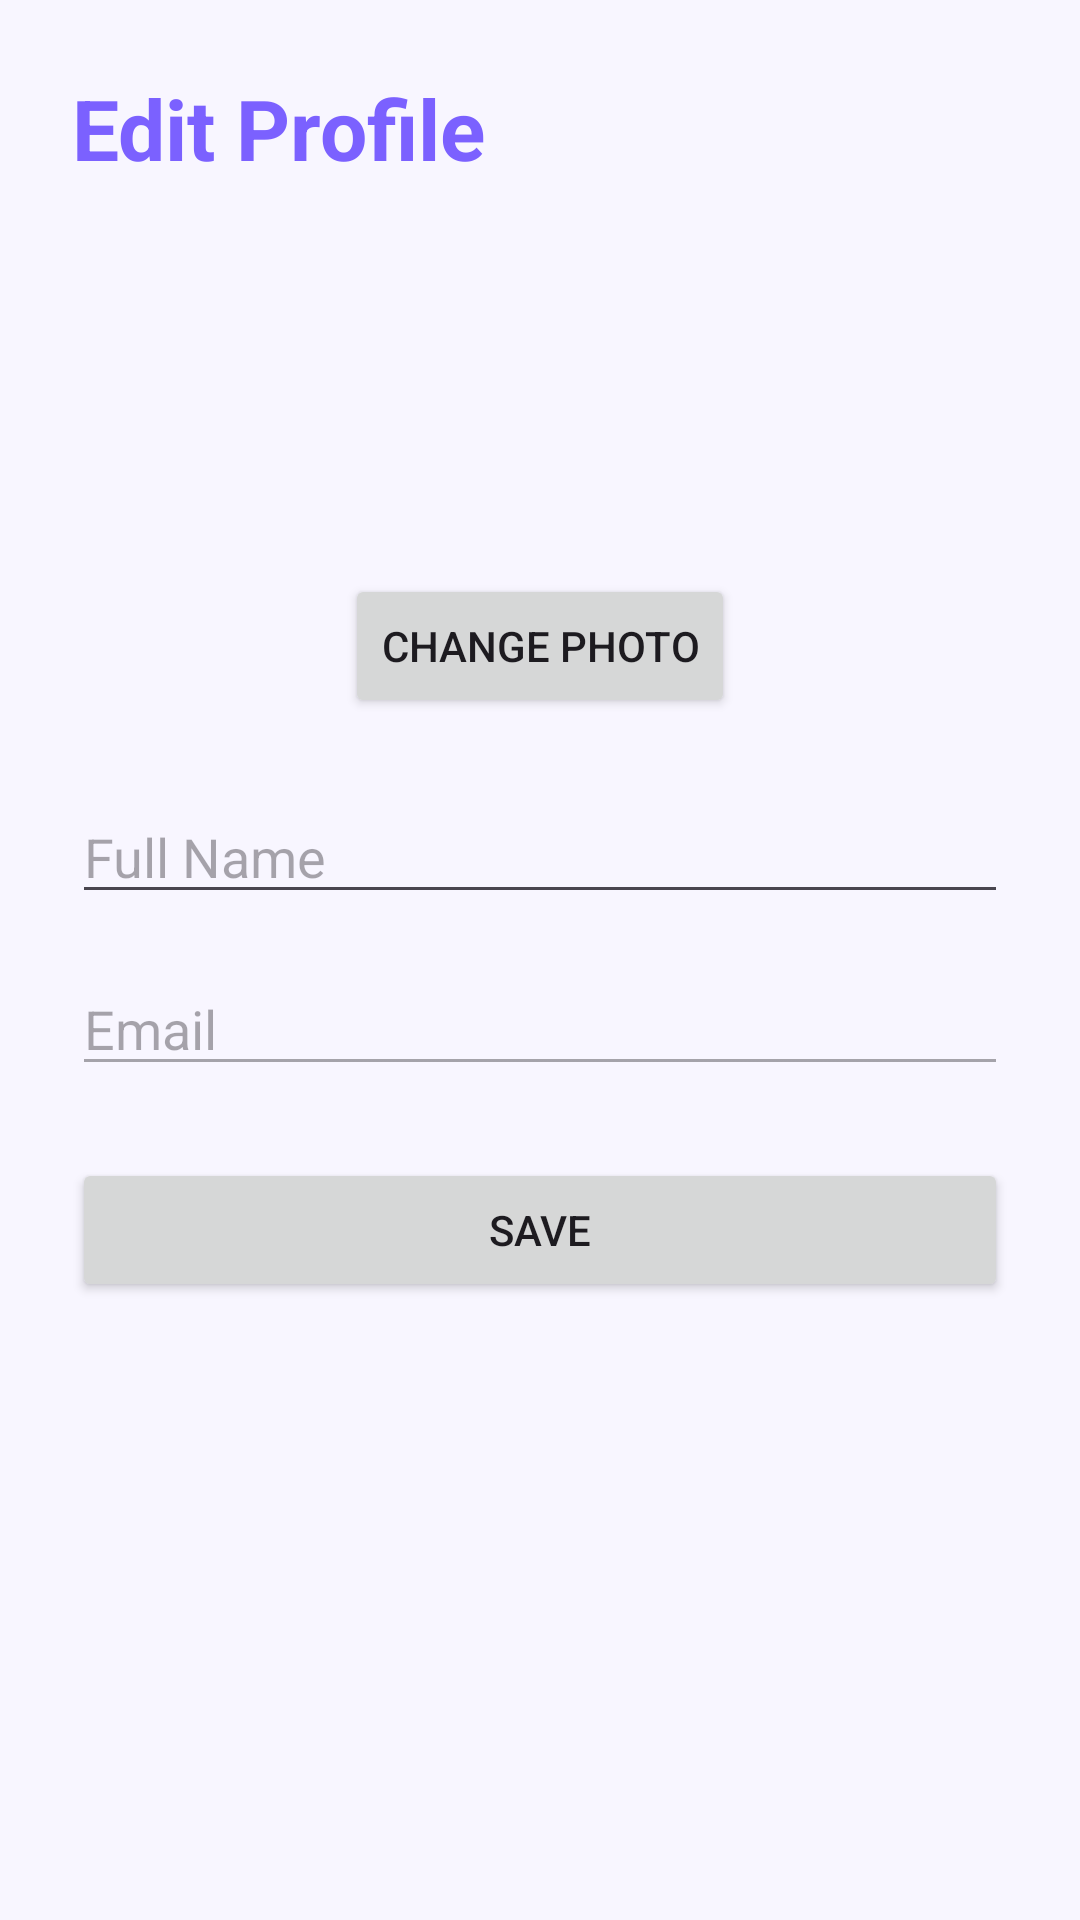

Here is an Android app screen rendered from its layout file. Give the layout XML and the strings, colors and styles it references.
<!-- AndroidManifest.xml: application theme Theme.DigitalWellbeingAnalyzer -->
<!-- res/layout/activity_edit_profile.xml -->
<?xml version="1.0" encoding="utf-8"?>
<ScrollView xmlns:android="http://schemas.android.com/apk/res/android"
    android:layout_width="match_parent"
    android:layout_height="match_parent"
    android:background="#F8F6FF">

    <LinearLayout
        android:layout_width="match_parent"
        android:layout_height="wrap_content"
        android:orientation="vertical"
        android:padding="24dp">

        <TextView
            android:layout_width="wrap_content"
            android:layout_height="wrap_content"
            android:text="Edit Profile"
            android:textSize="28sp"
            android:textStyle="bold"
            android:textColor="#7B61FF"/>
        <ImageView
            android:id="@+id/editProfileImage"
            android:layout_width="100dp"
            android:layout_height="100dp"
            android:layout_gravity="center"
            android:layout_marginTop="20dp"
            android:src="@android:drawable/sym_def_app_icon"/>

        <Button
            android:id="@+id/changePhotoButton"
            android:layout_width="wrap_content"
            android:layout_height="wrap_content"
            android:layout_gravity="center"
            android:layout_marginTop="10dp"
            android:text="Change Photo"/>

        <EditText
            android:id="@+id/nameEditText"
            android:layout_width="match_parent"
            android:layout_height="wrap_content"
            android:layout_marginTop="24dp"
            android:hint="Full Name"/>

        <EditText
            android:id="@+id/emailEditText"
            android:layout_width="match_parent"
            android:layout_height="wrap_content"
            android:layout_marginTop="16dp"
            android:hint="Email"
            android:enabled="false"/>

        <Button
            android:id="@+id/saveButton"
            android:layout_width="match_parent"
            android:layout_height="wrap_content"
            android:layout_marginTop="24dp"
            android:text="Save"/>
    </LinearLayout>

</ScrollView>
<!-- resources referenced by this layout -->
<resources>
  <style name="Theme.DigitalWellbeingAnalyzer" parent="Base.Theme.DigitalWellbeingAnalyzer" />
  <style name="Base.Theme.DigitalWellbeingAnalyzer" parent="Theme.Material3.DayNight.NoActionBar">
          
          
      </style>
</resources>
